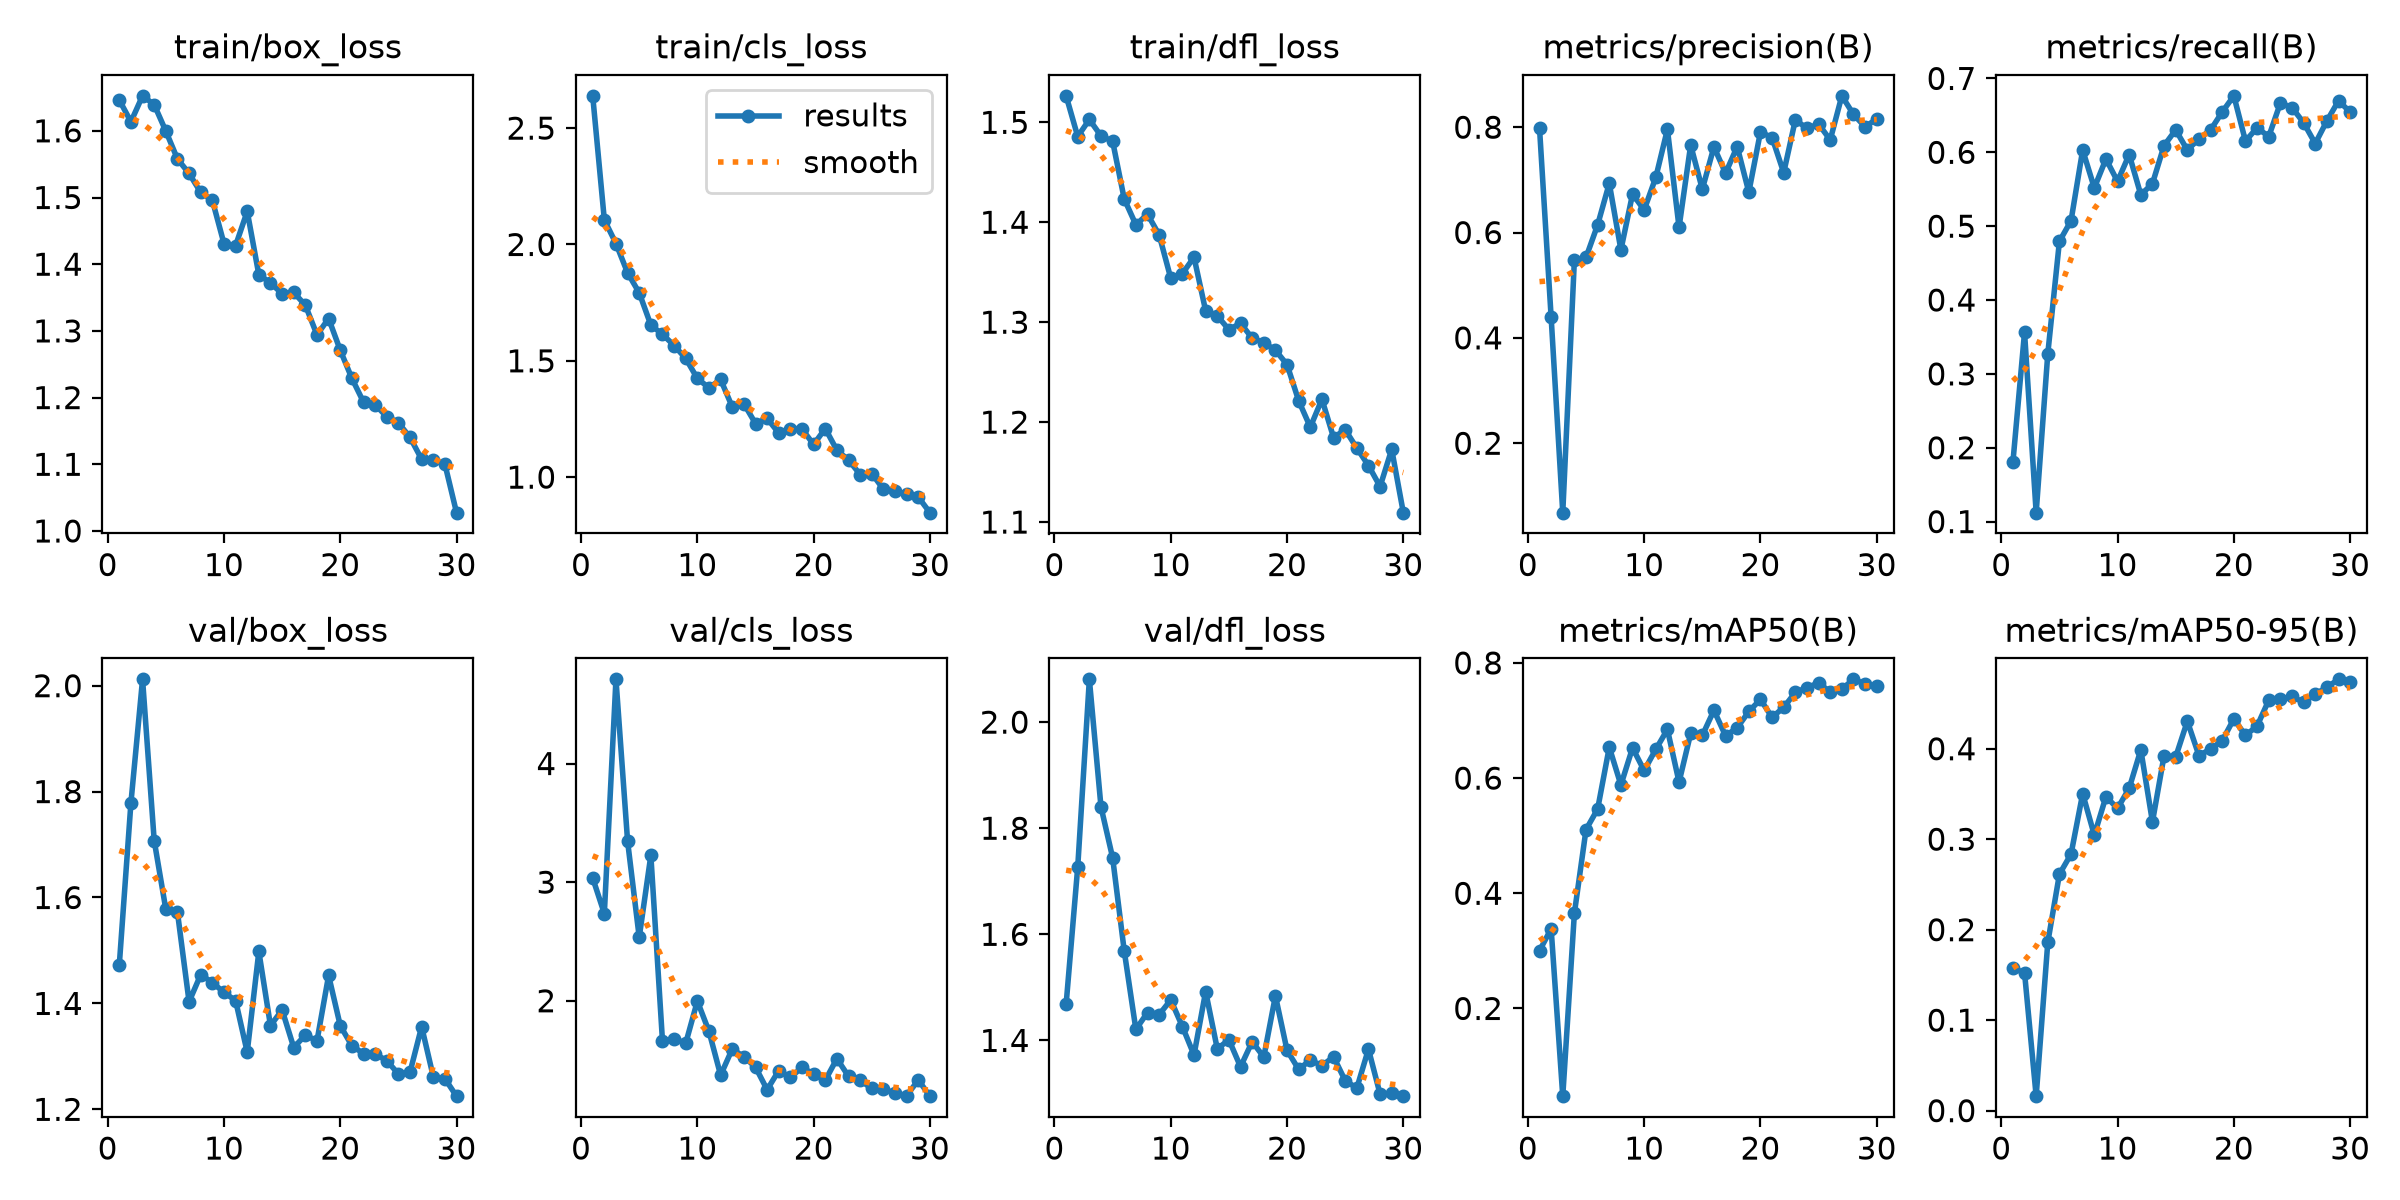

The file beside this chart, header and first rows:
epoch, time, train/box_loss, train/cls_loss, train/dfl_loss, metrics/precision(B), metrics/recall(B), metrics/mAP50(B), metrics/mAP50-95(B), val/box_loss, val/cls_loss, val/dfl_loss, lr/pg0, lr/pg1, lr/pg2
1, 7.046, 1.646, 2.639, 1.526, 0.7986, 0.1803, 0.3002, 0.1572, 1.473, 3.035, 1.468, 0.0006512, 0.0006512, 0.0006512
2, 10.3, 1.614, 2.106, 1.486, 0.4394, 0.3563, 0.3383, 0.1526, 1.779, 2.735, 1.727, 0.001274, 0.001274, 0.001274
3, 13.57, 1.652, 2.004, 1.503, 0.06819, 0.1121, 0.04767, 0.016, 2.012, 4.71, 2.081, 0.001854, 0.001854, 0.001854
4, 16.83, 1.639, 1.878, 1.486, 0.548, 0.3273, 0.3654, 0.1859, 1.708, 3.345, 1.84, 0.001802, 0.001802, 0.001802
5, 20.12, 1.6, 1.792, 1.481, 0.5528, 0.4794, 0.5106, 0.2613, 1.578, 2.535, 1.744, 0.001736, 0.001736, 0.001736
6, 23.49, 1.558, 1.654, 1.423, 0.6146, 0.5074, 0.5463, 0.2836, 1.572, 3.225, 1.568, 0.00167, 0.00167, 0.00167
7, 26.73, 1.536, 1.614, 1.398, 0.6934, 0.6031, 0.6536, 0.3503, 1.403, 1.661, 1.421, 0.001604, 0.001604, 0.001604
8, 29.91, 1.508, 1.566, 1.408, 0.5671, 0.5518, 0.5881, 0.3045, 1.454, 1.68, 1.453, 0.001538, 0.001538, 0.001538
9, 33.07, 1.496, 1.51, 1.387, 0.6729, 0.5909, 0.6524, 0.347, 1.439, 1.642, 1.449, 0.001472, 0.001472, 0.001472
10, 36.24, 1.431, 1.424, 1.344, 0.6429, 0.5606, 0.6132, 0.3341, 1.421, 1.998, 1.476, 0.001406, 0.001406, 0.001406
11, 39.48, 1.428, 1.384, 1.349, 0.7047, 0.597, 0.6499, 0.3564, 1.405, 1.742, 1.426, 0.00134, 0.00134, 0.00134
12, 42.66, 1.479, 1.42, 1.365, 0.7959, 0.5424, 0.6845, 0.3988, 1.308, 1.373, 1.373, 0.001274, 0.001274, 0.001274
13, 45.81, 1.384, 1.302, 1.311, 0.6098, 0.5576, 0.5931, 0.3191, 1.498, 1.593, 1.492, 0.001208, 0.001208, 0.001208
14, 49.02, 1.372, 1.316, 1.306, 0.7661, 0.6091, 0.6776, 0.3924, 1.358, 1.528, 1.384, 0.001142, 0.001142, 0.001142
15, 52.22, 1.356, 1.23, 1.293, 0.6823, 0.6303, 0.6741, 0.391, 1.388, 1.441, 1.401, 0.001076, 0.001076, 0.001076
16, 55.42, 1.358, 1.252, 1.299, 0.7625, 0.603, 0.7178, 0.4304, 1.317, 1.25, 1.35, 0.00101, 0.00101, 0.00101
17, 58.74, 1.339, 1.189, 1.284, 0.7127, 0.6182, 0.6735, 0.3924, 1.34, 1.411, 1.398, 0.000944, 0.000944, 0.000944
18, 62.08, 1.294, 1.208, 1.279, 0.7631, 0.6303, 0.6874, 0.3997, 1.329, 1.354, 1.369, 0.000878, 0.000878, 0.000878
19, 65.49, 1.319, 1.207, 1.272, 0.6766, 0.6545, 0.7157, 0.4089, 1.453, 1.438, 1.484, 0.000812, 0.000812, 0.000812
20, 68.74, 1.271, 1.14, 1.258, 0.791, 0.6764, 0.7366, 0.433, 1.358, 1.382, 1.381, 0.000746, 0.000746, 0.000746
21, 73.68, 1.229, 1.209, 1.221, 0.7802, 0.6151, 0.7058, 0.4147, 1.32, 1.33, 1.345, 0.00068, 0.00068, 0.00068
22, 76.92, 1.193, 1.116, 1.195, 0.7136, 0.6333, 0.7228, 0.4251, 1.305, 1.512, 1.363, 0.000614, 0.000614, 0.000614
23, 80.01, 1.189, 1.074, 1.223, 0.8139, 0.6212, 0.749, 0.4535, 1.305, 1.363, 1.352, 0.000548, 0.000548, 0.000548
24, 83.1, 1.171, 1.011, 1.185, 0.7977, 0.6667, 0.757, 0.4548, 1.292, 1.33, 1.369, 0.000482, 0.000482, 0.000482
25, 86.11, 1.162, 1.015, 1.192, 0.8058, 0.6606, 0.7654, 0.4578, 1.267, 1.261, 1.324, 0.000416, 0.000416, 0.000416
26, 89.12, 1.14, 0.948, 1.174, 0.7759, 0.64, 0.7497, 0.4512, 1.27, 1.256, 1.31, 0.00035, 0.00035, 0.00035
27, 92.09, 1.108, 0.9401, 1.157, 0.8595, 0.6119, 0.7546, 0.4604, 1.356, 1.222, 1.384, 0.000284, 0.000284, 0.000284
28, 95.22, 1.106, 0.9262, 1.136, 0.8243, 0.6424, 0.7715, 0.4679, 1.262, 1.201, 1.299, 0.000218, 0.000218, 0.000218
29, 98.41, 1.1, 0.9141, 1.173, 0.8006, 0.6697, 0.7635, 0.4767, 1.258, 1.332, 1.3, 0.000152, 0.000152, 0.000152
30, 101.5, 1.027, 0.8474, 1.109, 0.8157, 0.6545, 0.7591, 0.4736, 1.225, 1.196, 1.295, 8.6e-05, 8.6e-05, 8.6e-05
